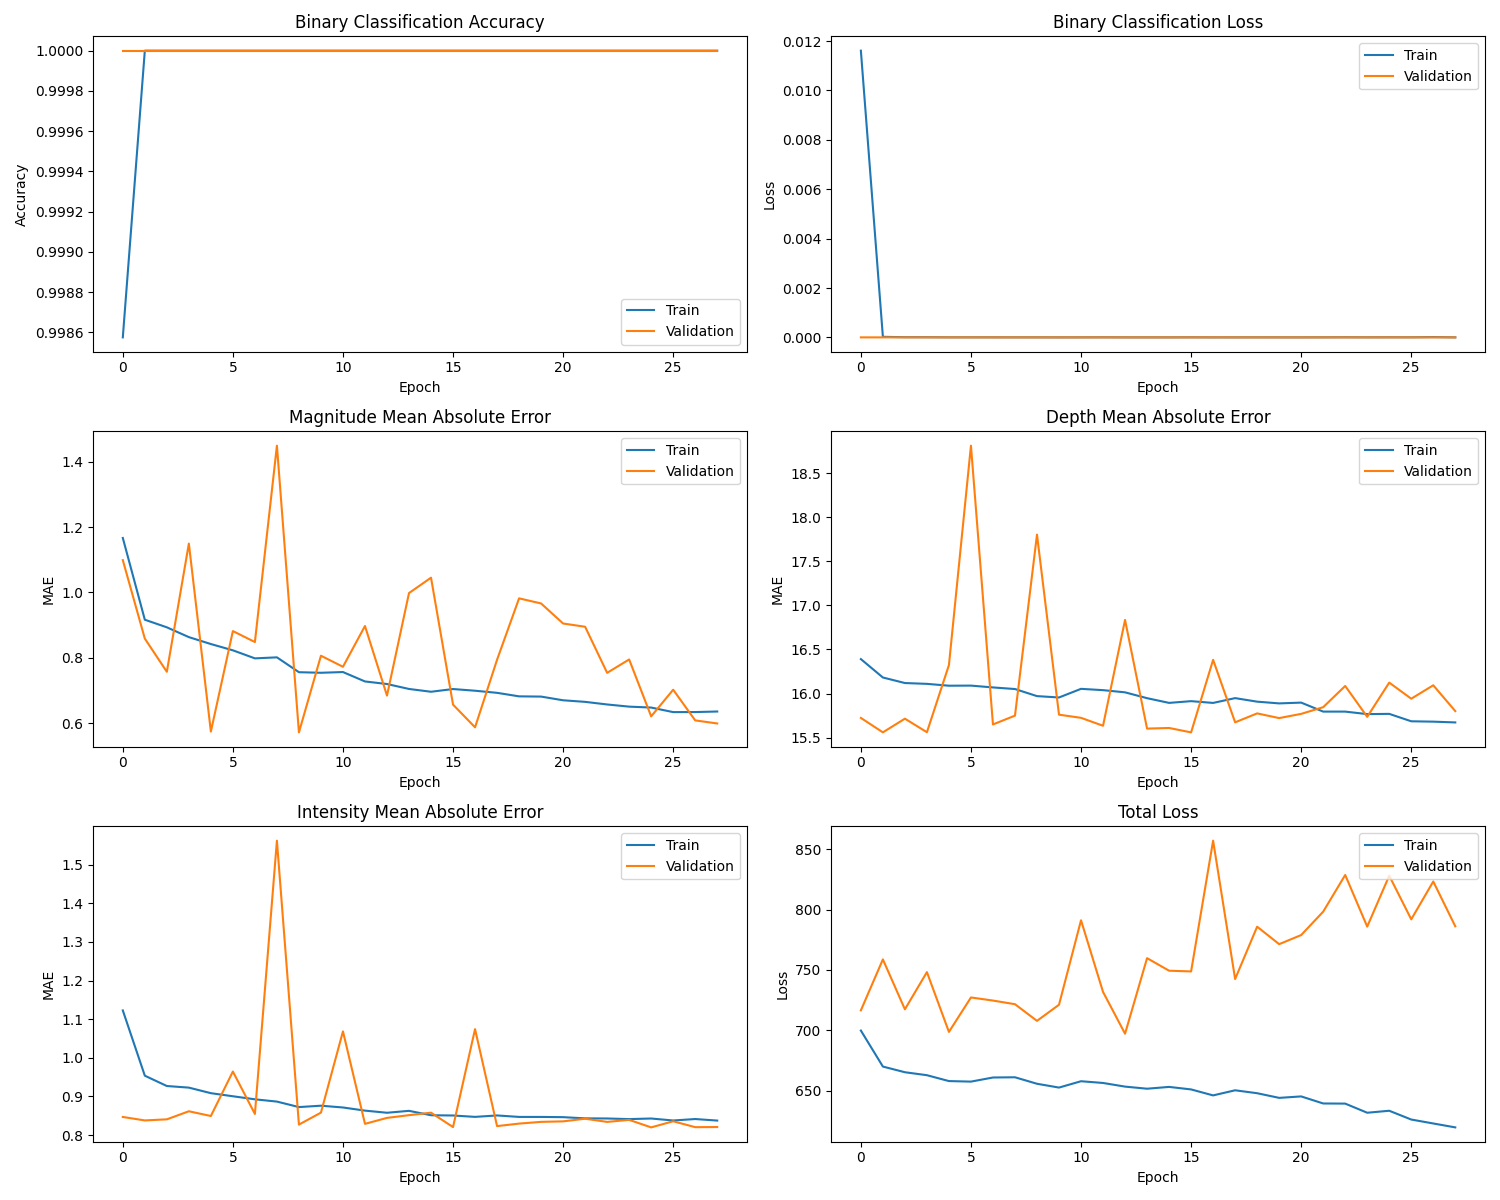

The file beside this chart, header and first rows:
binary_output_accuracy, binary_output_loss, depth_output_loss, depth_output_mae, intensity_output_loss, intensity_output_mae, loss, magnitude_output_loss, magnitude_output_mae, val_binary_output_accuracy, val_binary_output_loss, val_depth_output_loss, val_depth_output_mae, val_intensity_output_loss, val_intensity_output_mae, val_loss, val_magnitude_output_loss, val_magnitude_output_mae
0.9986, 0.01161, 695.2, 16.39, 2.14, 1.123, 699.9, 2.495, 1.167, 1.0, 5.534706133403233e-07, 712.5, 15.72, 0.9805, 0.8469, 716.6, 1.697, 1.099
1.0, 2.2559832359547727e-05, 667.3, 16.18, 1.441, 0.9537, 670, 1.326, 0.9164, 1.0, 3.4672517301714834e-08, 755.1, 15.56, 0.9701, 0.838, 758.7, 1.161, 0.8587
1.0, 7.508440376113867e-06, 662.7, 16.12, 1.381, 0.927, 665.4, 1.268, 0.8932, 1.0, 7.490960629574772e-10, 714.1, 15.71, 0.9685, 0.8408, 717.4, 0.9504, 0.7571
1.0, 7.0132664404809475e-06, 660.3, 16.11, 1.37, 0.9229, 662.9, 1.196, 0.8632, 1.0, 8.842111931528507e-09, 743.7, 15.56, 1.143, 0.8617, 748.2, 1.824, 1.149
1.0, 2.642016625031829e-06, 655.6, 16.09, 1.3, 0.9085, 658, 1.128, 0.842, 1.0, 3.939435930244706e-11, 695.8, 16.32, 0.9838, 0.8494, 698.7, 0.5504, 0.5742
1.0, 2.4892085548344767e-06, 655.2, 16.09, 1.287, 0.9005, 657.6, 1.086, 0.8228, 1.0, 7.541973739055765e-15, 723.7, 18.81, 1.342, 0.9645, 727.2, 1.053, 0.8817
1.0, 1.9420358512434177e-06, 658.7, 16.07, 1.251, 0.8926, 661, 1.024, 0.7982, 1.0, 8.146127522534741e-11, 721.1, 15.65, 1.02, 0.8547, 724.7, 1.141, 0.8482
1.0, 1.3210008091846248e-06, 658.9, 16.05, 1.236, 0.8867, 661.2, 1.037, 0.8013, 1.0, 1.3704816170800882e-09, 714.3, 15.75, 3.364, 1.562, 721.7, 2.532, 1.449
1.0, 1.6023470834625186e-06, 653.7, 15.97, 1.192, 0.8725, 655.8, 0.9212, 0.7558, 1.0, 3.134250537562221e-17, 705.1, 17.8, 1.014, 0.8272, 707.9, 0.5222, 0.5716
1.0, 3.2161614171855035e-07, 650.5, 15.96, 1.207, 0.8761, 652.7, 0.9188, 0.7541, 1.0, 9.909992271239787e-11, 717.7, 15.76, 1.021, 0.8581, 721.2, 1.056, 0.8062
1.0, 1.1709391856129514e-06, 655.8, 16.05, 1.185, 0.8715, 657.9, 0.9189, 0.7563, 1.0, 2.637023654994408e-10, 787, 15.72, 1.642, 1.068, 791.1, 0.8345, 0.7724
1.0, 3.6198782709107036e-06, 654.5, 16.04, 1.156, 0.8634, 656.5, 0.8534, 0.7275, 1.0, 1.079118669422563e-10, 728.1, 15.63, 0.9792, 0.8291, 731.8, 1.239, 0.8972
1.0, 9.379336916026659e-07, 651.5, 16.01, 1.142, 0.8578, 653.5, 0.8317, 0.7197, 1.0, 1.8465458010580044e-15, 694.2, 16.84, 0.9722, 0.8445, 697.2, 0.8021, 0.6842
1.0, 7.145505378503003e-07, 649.8, 15.95, 1.151, 0.8628, 651.7, 0.7931, 0.7045, 1.0, 3.723639729891204e-10, 755.8, 15.6, 1.03, 0.8516, 759.8, 1.459, 0.998
1.0, 3.6292780691837834e-07, 651.3, 15.89, 1.122, 0.8514, 653.2, 0.783, 0.696, 1.0, 2.0153503865749656e-10, 745.2, 15.61, 1.089, 0.858, 749.4, 1.566, 1.045
1.0, 3.030821062566247e-06, 649.2, 15.91, 1.127, 0.8507, 651.1, 0.7971, 0.7043, 1.0, 1.5854020318784023e-09, 745.6, 15.56, 0.984, 0.8208, 748.8, 0.7521, 0.6566
1.0, 5.617627607534814e-07, 644.3, 15.89, 1.116, 0.8471, 646.2, 0.7827, 0.6991, 1.0, 9.182172675537004e-07, 853.1, 16.38, 1.667, 1.074, 857, 0.5431, 0.5871
1.0, 6.941467631804699e-07, 648.5, 15.95, 1.123, 0.8508, 650.4, 0.7748, 0.6927, 1.0, 2.7116489054179738e-09, 739.1, 15.67, 0.9644, 0.8233, 742.5, 1.029, 0.794
1.0, 1.6206849977606907e-06, 646.1, 15.91, 1.109, 0.847, 648, 0.7468, 0.6819, 1.0, 9.284168989154296e-09, 781.9, 15.77, 0.9627, 0.8297, 785.8, 1.419, 0.9818
1.0, 1.000741463030863e-06, 642.3, 15.89, 1.109, 0.847, 644.1, 0.7416, 0.6812, 1.0, 2.8103530169687474e-08, 767.5, 15.72, 0.9747, 0.8342, 771.3, 1.386, 0.9662
1.0, 9.741928579387604e-07, 643.5, 15.9, 1.104, 0.8464, 645.3, 0.7209, 0.6699, 1.0, 5.102142708324209e-09, 775.1, 15.77, 0.9631, 0.8355, 778.9, 1.255, 0.9048
1.0, 1.9205574517400237e-06, 637.7, 15.8, 1.098, 0.8433, 639.5, 0.7115, 0.6651, 1.0, 3.517557445320563e-08, 794.5, 15.85, 0.98, 0.8424, 798.2, 1.231, 0.8949
1.0, 5.01153908771812e-06, 637.6, 15.8, 1.095, 0.843, 639.4, 0.6957, 0.6571, 1.0, 1.2577926256085448e-08, 825, 16.09, 0.9649, 0.8341, 828.6, 0.9406, 0.7539
1.0, 2.348454017919721e-06, 630.1, 15.77, 1.091, 0.8414, 631.8, 0.6783, 0.6504, 1.0, 7.546324098939294e-08, 782.3, 15.74, 0.9631, 0.8394, 785.9, 1.026, 0.7948
1.0, 4.5210408643470146e-06, 631.7, 15.77, 1.092, 0.8429, 633.5, 0.6703, 0.6476, 1.0, 2.131870644461742e-07, 824.7, 16.12, 0.961, 0.8199, 828, 0.6826, 0.6207
1.0, 3.5419868709141156e-06, 624.5, 15.69, 1.081, 0.8378, 626.2, 0.6488, 0.6337, 1.0, 5.7107673256950875e-08, 788.5, 15.94, 0.9567, 0.8358, 791.9, 0.8401, 0.7022
1.0, 1.2370234799163882e-05, 621.2, 15.68, 1.087, 0.8416, 623, 0.6448, 0.6338, 1.0, 1.3591234448995237e-07, 820, 16.09, 0.9845, 0.8205, 823.2, 0.6478, 0.6083
1.0, 1.0753026344900718e-06, 618, 15.67, 1.077, 0.8376, 619.7, 0.6464, 0.6355, 1.0, 1.5819755505575017e-09, 783, 15.8, 0.9732, 0.8209, 786.1, 0.6323, 0.5989
